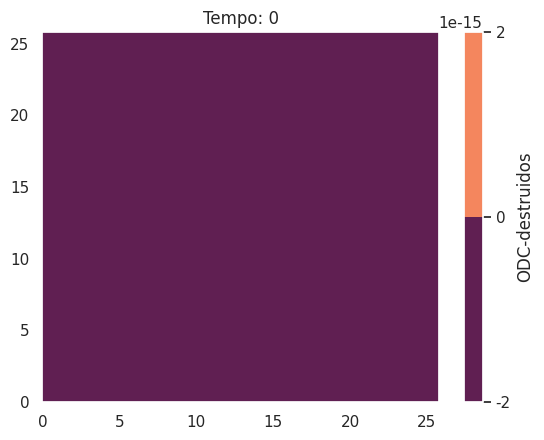

This chart was generated by the following Python code: (Note: this script raises an exception after producing the figure.)
import matplotlib.pyplot as plt
import numpy as np
import seaborn as sns
import time

sns.set()

gradiente = lambda ponto_anterior, ponto_posterior, valor_maximo: quimiotaxia(ponto_posterior, valor_maximo) - quimiotaxia(ponto_anterior, valor_maximo)
quimiotaxia = lambda ponto_atual, valor_maximo: ponto_atual/(valor_maximo + ponto_atual)
f_func = lambda populacao, valor_maximo: populacao*populacao/(valor_maximo + populacao)

T_final = 0.01 # Dia
h_t = 0.0001

L = 25.8  # 
# L = 100
h_x = 0.05

chi = 0.298*60*24  # Quimioatracao(a mesma para todas as celulas por enquanto). valor por Dia
D_mac = 60*24*6.6*10**-5 # Difusao da microglia. valor por Dia
mu_m = 60*24*3*10**-6 # Taxa de ativação da microglia. valor por Dia
r_m = 60*24*3.96*10**-6 # intensidade dos danos causados pela microglia valor por Dia

d_dc = D_mac # difusao DC convencional(procurar na literatura)
d_da = D_mac # difusao DC ativada(procurar na literatura)
d_t_cit = D_mac # difusao t citotóxica(procurar na literatura)
d_anti = D_mac # difusao anticorpo(procurar na literatura)
lamb_f_m = 7.14*10**-2 # taxa de anticorpos consumidos durante o processo de opsonização pela micróglia ( precisa converter!!!) 
b_d = 0.06 # taxa de ativacao de dc por odc destruidos(procurar na literatura)
r_dc = 0.1 # taxa de coleta de odc destruidos pelas DCs (procurar na literatura)
r_t = 0.1  # agressividade de t citotoxica(procurar na literatura)

mu_dc = 60*24*3*10**-6 #Taxa de producao de células dendríticas (procurar na literatura)
alpha_d = 0.0001 #Taxa de migração de DC ativadas para o linfonodo (procurar na literatura)
gamma_anticorpo = 0.43 #Taxa de migração de anticorpos para o tecido (procurar na literatura)
gamma_tcito = 0.2 #Taxa de migração de T citotoxica para o tecido (procurar na literatura)
da_linfonodo = 0 #DC ativadas no linfonodo (procurar na literatura) 
anticorpo_linfonodo = 100 #Anticorpos no linfonodo (procurar na literatura)
t_cito_linfonodo = 15 #T citotoxica no linfonodo (procurar na literatura)

t_cito_media = 37
dc_media = 10 
mac_media = 350
odc_media = 400

# IC
# Macrofagos
mac_anterior = np.zeros((int(L/h_x), int(L/h_x)))
#TODO Nao estou iterando sobre o dominio, mas sim sobre os pontos. CONFERIR!!!!!!
for i in range(int(L/h_x)):
    for j in range(int(L/h_x)):
        if (i-int(L/h_x)/2)**2 + (j-int(L/h_x)/2)**2 < 20:
            mac_anterior[i][j] = mac_media/3.0

# T citotóxica
t_cito_anterior = np.zeros((int(L/h_x), int(L/h_x)))
# Ol destruidos
olide_anterior = np.zeros((int(L/h_x), int(L/h_x)))

# anticorpo
anticorpo_anterior = np.zeros((int(L/h_x), int(L/h_x)))

# Dendríticas convencionais
dendritica_conv_anterior =np.zeros((int(L/h_x), int(L/h_x)))

# Dendríticas ativadas
dendritica_ativ_anterior = np.zeros((int(L/h_x), int(L/h_x)))

mac_atual = np.zeros((int(L/h_x), int(L/h_x)))
t_cito_atual = np.zeros((int(L/h_x), int(L/h_x)))
olide_atual = np.zeros((int(L/h_x), int(L/h_x)))
anticorpo_atual = np.zeros((int(L/h_x), int(L/h_x)))
dendritica_conv_atual = np.zeros((int(L/h_x), int(L/h_x)))
dendritica_ativ_atual = np.zeros((int(L/h_x), int(L/h_x)))

#BC
bc_neumann_cima = 0
bc_neumann_direita = 0
bc_neumann_baixo = 0
bc_neumann_esquerda = 0

t = np.linspace(0, T_final, int(T_final/h_t))
x = np.linspace(0, L, int(L/h_x))
tam = len(x)
steps = len(t)

num_figuras = 10
intervalo_figs = int(steps/num_figuras)

da_linfonodo_vetor = np.zeros(steps)
#Print da condicao inicial
x_pts, y_pts = np.meshgrid(x, x)
            
#results odc
cp = plt.contourf(x_pts, y_pts,olide_anterior, 100)
plt.title("Tempo: 0")
plt.colorbar(cp, label='ODC-destruidos')
plt.contourf(x_pts, y_pts, olide_anterior,100)
plt.savefig('../results_populational_model/oligodendrocitos/fig0', dpi = 300)
plt.clf()

#results macrofagos
cp = plt.contourf(x_pts, y_pts,mac_anterior, 100)
plt.title("Tempo: 0")
plt.colorbar(cp, label='Macrófagos')
plt.contourf(x_pts, y_pts, mac_anterior,100)
plt.savefig('../results_populational_model/macrofagos/fig0', dpi = 300)
plt.clf()

#results dc convencional
cp = plt.contourf(x_pts, y_pts,dendritica_conv_anterior, 100)
plt.title("Tempo: 0")
plt.colorbar(cp, label='DC- convencional')
plt.contourf(x_pts, y_pts, dendritica_conv_anterior,100)
plt.savefig('../results_populational_model/dendriticas_convencionais/fig0', dpi = 300)
plt.clf()

#results dc ativada
cp = plt.contourf(x_pts, y_pts,dendritica_ativ_anterior, 100)
plt.title("Tempo: 0")
plt.colorbar(cp, label='DC- ativada')
plt.contourf(x_pts, y_pts, dendritica_ativ_anterior,100)
plt.savefig('../results_populational_model/dendriticas_ativadas/fig0', dpi = 300)
plt.clf()

#results T citotóxica
cp = plt.contourf(x_pts, y_pts,t_cito_anterior, 100)
plt.title("Tempo: 0")
plt.colorbar(cp, label='T citotóxica')
plt.contourf(x_pts, y_pts, t_cito_anterior,100)
plt.savefig('../results_populational_model/t_citotoxica/fig0', dpi = 300)
plt.clf()

#results Anticorpo
cp = plt.contourf(x_pts, y_pts,anticorpo_anterior, 100)
plt.title("Tempo: 0")
plt.colorbar(cp, label='Anticorpo')
plt.contourf(x_pts, y_pts, anticorpo_anterior,100)
plt.savefig('../results_populational_model/anticorpos/fig0', dpi = 300)
plt.clf()


#Inicio da contagem do tempo
tic = time.perf_counter()

for k in range(1,steps):
    for i in range(tam):
        for j in range(tam):
            oligo_destr = olide_anterior[i][j]
            microlia = mac_anterior[i][j]
            dc = dendritica_conv_anterior[i][j]
            da = dendritica_ativ_anterior[i][j]
            anticorpo = anticorpo_anterior[i][j]
            t_cito = t_cito_anterior[i][j]
            
            # condição de contorno de Neumman macrofagos
            mac_ipj = mac_anterior[i+1][j] if i != tam-1 else microlia - 2*h_x*bc_neumann_baixo
            mac_imj = mac_anterior[i-1][j] if i != 0 else microlia - 2*h_x*bc_neumann_cima
            mac_ijp = mac_anterior[i][j+1] if j != tam-1 else microlia - 2*h_x*bc_neumann_direita
            mac_ijm = mac_anterior[i][j-1] if j != 0 else microlia - 2*h_x*bc_neumann_esquerda

            # condição de contorno de Neumman dc convencional
            dc_ipj = dendritica_conv_anterior[i+1][j] if i != tam-1 else dc - 2*h_x*bc_neumann_baixo
            dc_imj = dendritica_conv_anterior[i-1][j] if i != 0 else dc - 2*h_x*bc_neumann_cima
            dc_ijp = dendritica_conv_anterior[i][j+1] if j != tam-1 else dc - 2*h_x*bc_neumann_direita
            dc_ijm = dendritica_conv_anterior[i][j-1] if j != 0 else dc - 2*h_x*bc_neumann_esquerda

            # condição de contorno de Neumman de ativadas
            da_ipj = dendritica_ativ_anterior[i+1][j] if i != tam-1 else da - 2*h_x*bc_neumann_baixo
            da_imj = dendritica_ativ_anterior[i-1][j] if i != 0 else da - 2*h_x*bc_neumann_cima
            da_ijp = dendritica_ativ_anterior[i][j+1] if j != tam-1 else da - 2*h_x*bc_neumann_direita
            da_ijm = dendritica_ativ_anterior[i][j-1] if j != 0 else da - 2*h_x*bc_neumann_esquerda
            
            # condição de contorno de Neumman oligodendrocitos destruidos ODC é EDO!!! Nao tem BC!!!! Desse jeito ta certo?
            olide_ipj = olide_anterior[i+1][j] if i != tam-1 else oligo_destr
            olide_imj = olide_anterior[i-1][j] if i != 0 else oligo_destr
            olide_ijp = olide_anterior[i][j+1] if j != tam-1 else oligo_destr
            olide_ijm = olide_anterior[i][j-1] if j != 0 else oligo_destr

            # condição de contorno de Neumman t citotóxicas
            t_cito_ipj = t_cito_anterior[i+1][j] if i != tam-1 else t_cito - 2*h_x*bc_neumann_baixo
            t_cito_imj = t_cito_anterior[i-1][j] if i != 0 else t_cito - 2*h_x*bc_neumann_cima
            t_cito_ijp = t_cito_anterior[i][j+1] if j != tam-1 else t_cito - 2*h_x*bc_neumann_direita
            t_cito_ijm = t_cito_anterior[i][j-1] if j != 0 else t_cito - 2*h_x*bc_neumann_esquerda

            # condição de contorno de Neumman anticorpos
            f_ipj = anticorpo_anterior[i+1][j] if i != tam-1 else anticorpo - 2*h_x*bc_neumann_baixo
            f_imj = anticorpo_anterior[i-1][j] if i != 0 else anticorpo - 2*h_x*bc_neumann_cima
            f_ijp = anticorpo_anterior[i][j+1] if j != tam-1 else anticorpo - 2*h_x*bc_neumann_direita
            f_ijm = anticorpo_anterior[i][j-1] if j != 0 else anticorpo - 2*h_x*bc_neumann_esquerda            

            #Dependendo do gradiente dos ODCs vou fazer upwind ou downwind no eixo i ou eixo j

            #Decidindo qual combinacao usar no gradiente das células com quimiotaxia
            
            gradiente_odc_i = (olide_ipj - olide_imj)/(2*h_x)
            gradiente_odc_j = (olide_ijp - olide_ijm)/(2*h_x)

            if gradiente_odc_i > 0:
                gradiente_m_i = gradiente(microlia, mac_imj, mac_media)/h_x
                gradiente_dc_i = gradiente(dc, dc_imj,dc_media)/h_x
                gradiente_t_i = gradiente(t_cito, t_cito_imj, t_cito_media)/h_x
            else:
                gradiente_m_i = gradiente(mac_ipj, microlia, mac_media)/h_x
                gradiente_dc_i = gradiente(dc_ipj, dc, dc_media)/h_x
                gradiente_t_i = gradiente(t_cito_ipj, t_cito, t_cito_media)/h_x
            if gradiente_odc_j > 0:
                gradiente_m_j = gradiente(microlia, mac_ijm, mac_media)/h_x
                gradiente_dc_j = gradiente(dc, dc_ijm, dc_media)/h_x
                gradiente_t_j = gradiente(t_cito, t_cito_ijm, t_cito_media)/h_x
            else:
                gradiente_m_j = gradiente(mac_ijp, microlia, mac_media)/h_x
                gradiente_dc_j = gradiente(dc_ijp, dc, dc_media)/h_x
                gradiente_t_j = gradiente(t_cito_ijp, t_cito, t_cito_media)/h_x


            #Dados da equacao macrofagos
            quimiotaxia_mac = chi*(gradiente_odc_i*gradiente_m_i + gradiente_odc_j*gradiente_m_j)
            difusao_mac = D_mac*(mac_ipj + mac_imj - 4*microlia + mac_ijp + mac_ijm )/h_x**2
            reacao_mac = mu_m*microlia*(mac_media - microlia)
            
            mac_atual[i][j] = microlia + h_t*(difusao_mac + reacao_mac - quimiotaxia_mac)

            #T citotóxica
            quimiotaxia_t_cito = chi*(gradiente_odc_i*gradiente_t_i + gradiente_odc_j*gradiente_t_j)
            difusao_t_cito = d_t_cit*(t_cito_ijm + t_cito_ijp - 4*t_cito + t_cito_imj + t_cito_ipj)/h_x**2
            migracao_t_cito = gamma_tcito*(t_cito_linfonodo - t_cito)
            
            t_cito_atual[i][j] = t_cito + h_t*(difusao_t_cito - quimiotaxia_t_cito + migracao_t_cito)

            #Oligodendrocitos destruidos 
            olide_atual[i][j] = oligo_destr + h_t*((r_m + lamb_f_m*anticorpo)*f_func(microlia, mac_media)*(odc_media - oligo_destr) + r_dc*f_func(dc, dc_media)*oligo_destr + r_t*f_func(t_cito, t_cito_media)*(odc_media - oligo_destr))

            #Anticorpo
            difusao_anticorpo = d_anti*(f_ipj + f_imj - 4*anticorpo + f_ijp + f_ijm)
            reacao_anticorpo = -lamb_f_m*anticorpo*(odc_media - oligo_destr)*f_func(microlia, mac_media)
            migracao_anticorpo = gamma_anticorpo*(anticorpo_linfonodo - anticorpo)

            anticorpo_atual[i][j] = anticorpo + h_t*(difusao_anticorpo + reacao_anticorpo + migracao_anticorpo)

            #DC convencional
            quimiotaxia_dc = chi*(gradiente_odc_i*gradiente_dc_i + gradiente_odc_j*gradiente_dc_j)
            difusao_dc = d_dc*(dc_ipj + dc_imj - 4*dc + dc_ijp + dc_ijm )/h_x**2
            reacao_dc = mu_dc*oligo_destr*(dc_media- dc)

            dendritica_conv_atual[i][j] = dc + h_t*(reacao_dc + difusao_dc - quimiotaxia_dc - b_d*oligo_destr*dc)
            
            #DC ativada
            difusao_da = d_da*(da_ipj + da_imj - 4*da + da_ijp + da_ijm )/h_x**2

            dendritica_ativ_atual[i][j] = da + h_t*(difusao_da + b_d*oligo_destr*dc + alpha_d*(da_linfonodo-da))
            
            da_linfonodo = da_linfonodo - h_t*alpha_d*(da_linfonodo-da)

            if( mac_atual[i][j]<0):
                print('tempo: '+str(k*h_t))
                print("Mac:"+str(mac_atual[i][j]))

            if(t_cito_atual[i][j]<0):
                print('tempo: '+str(k*h_t))
                print("t_cito:"+str(t_cito_atual[i][j]))

            if(olide_atual[i][j]<0):
                print('tempo: '+str(k*h_t))
                print("olide:"+str(olide_atual[i][j]))

            if(anticorpo_atual[i][j]<0):
                print('tempo: '+str(k*h_t))
                print("anticorpo:"+str(anticorpo_atual[i][j]))

            if(dendritica_conv_atual[i][j]<0):
                print('tempo: '+str(k*h_t))
                print("dendritica_conv_atual:"+str(dendritica_conv_atual[i][j]))

            if(dendritica_ativ_atual[i][j]<0):
                print('tempo: '+str(k*h_t))
                print("dendritica_ativa_atual:"+str(dendritica_ativ_atual[i][j]))
            

    olide_anterior = np.copy(olide_atual)
    dendritica_conv_anterior = np.copy(dendritica_conv_atual)
    dendritica_ativ_anterior = np.copy(dendritica_ativ_atual)
    t_cito_anterior = np.copy(t_cito_atual)
    anticorpo_anterior = np.copy(anticorpo_atual)
    mac_anterior = np.copy(mac_atual)
    da_linfonodo_vetor[k] = da_linfonodo

    if k%intervalo_figs ==0 or k == steps-1:
            x_pts, y_pts = np.meshgrid(x, x)
            
            #results odc
            cp = plt.contourf(x_pts, y_pts,olide_anterior, 100)
            plt.title("Tempo: "+"{:.4f}".format(k*h_t))
            plt.colorbar(cp, label='ODC-destruidos')
            plt.contourf(x_pts, y_pts, olide_anterior,100)
            plt.savefig('../results_populational_model/oligodendrocitos/fig'+'{:.4f}'.format(k*h_t)+'.png', dpi = 300)
            plt.clf()
            
            #results macrofagos
            cp = plt.contourf(x_pts, y_pts,mac_anterior, 100)
            plt.title("Tempo: "+"{:.4f}".format(k*h_t))
            plt.colorbar(cp, label='Macrófagos')
            plt.contourf(x_pts, y_pts, mac_anterior,100)
            plt.savefig('../results_populational_model/macrofagos/fig'+'{:.4f}'.format(k*h_t)+'.png', dpi = 300)
            plt.clf()
            
            #results dc convencional
            cp = plt.contourf(x_pts, y_pts,dendritica_conv_anterior, 100)
            plt.title("Tempo: "+"{:.4f}".format(k*h_t))
            plt.colorbar(cp, label='DC- convencional')
            plt.contourf(x_pts, y_pts, dendritica_conv_anterior,100)
            plt.savefig('../results_populational_model/dendriticas_convencionais/fig'+'{:.4f}'.format(k*h_t)+'.png', dpi = 300)
            plt.clf()

            #results dc ativada
            cp = plt.contourf(x_pts, y_pts,dendritica_ativ_anterior, 100)
            plt.title("Tempo: "+"{:.4f}".format(k*h_t))
            plt.colorbar(cp, label='DC- ativada')
            plt.contourf(x_pts, y_pts, dendritica_ativ_anterior,100)
            plt.savefig('../results_populational_model/dendriticas_ativadas/fig'+'{:.4f}'.format(k*h_t)+'.png', dpi = 300)
            plt.clf()

            #results T citotóxica
            cp = plt.contourf(x_pts, y_pts,t_cito_anterior, 100)
            plt.title("Tempo: "+"{:.4f}".format(k*h_t))
            plt.colorbar(cp, label='T citotóxica')
            plt.contourf(x_pts, y_pts, t_cito_anterior,100)
            plt.savefig('../results_populational_model/t_citotoxica/fig'+'{:.4f}'.format(k*h_t)+'.png', dpi = 300)
            plt.clf()

            #results Anticorpo
            cp = plt.contourf(x_pts, y_pts,anticorpo_anterior, 100)
            plt.title("Tempo: "+"{:.4f}".format(k*h_t))
            plt.colorbar(cp, label='Anticorpo')
            plt.contourf(x_pts, y_pts, anticorpo_anterior,100)
            plt.savefig('../results_populational_model/anticorpos/fig'+'{:.4f}'.format(k*h_t)+'.png', dpi = 300)
            plt.clf()
            print("Tempo: "+ str(k*h_t))

#Fim da contagem do tempo
toc = time.perf_counter()
print(f"Tempo de execução: {toc - tic:0.4f} segundos")

plt.plot(t, da_linfonodo_vetor)
plt.show()